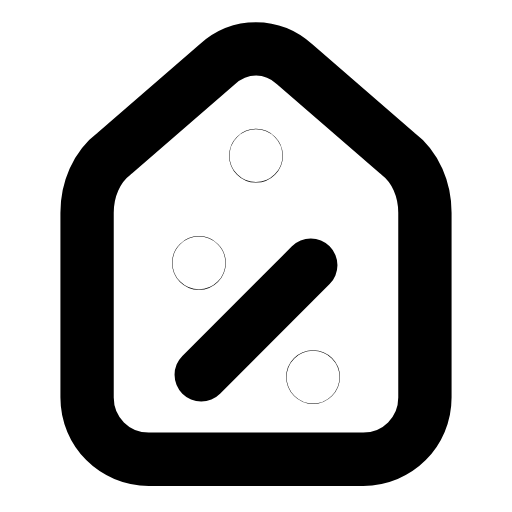
t = 0.00 s
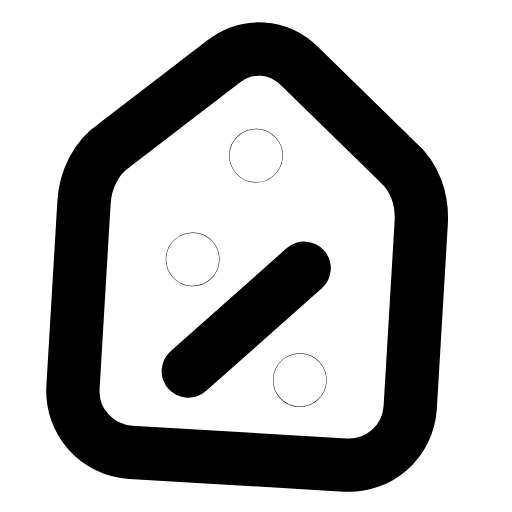
t = 0.31 s
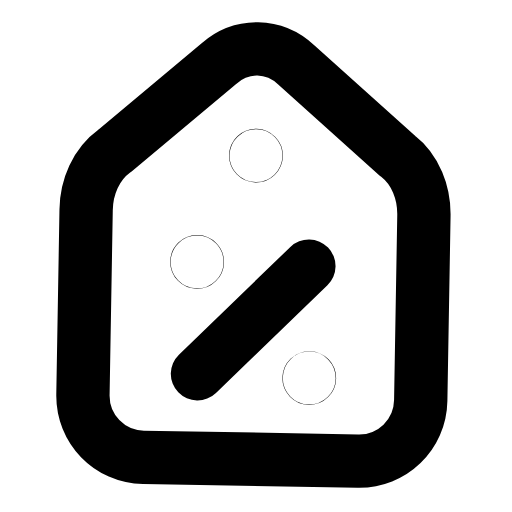
t = 0.60 s
t = 0.88 s: frame unchanged from t = 0.00 s, image omitted
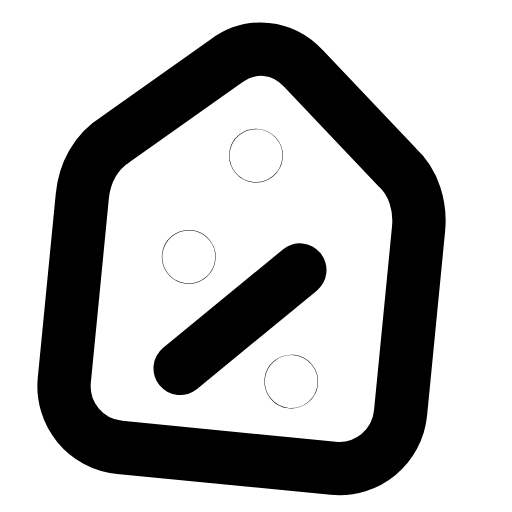
t = 1.22 s
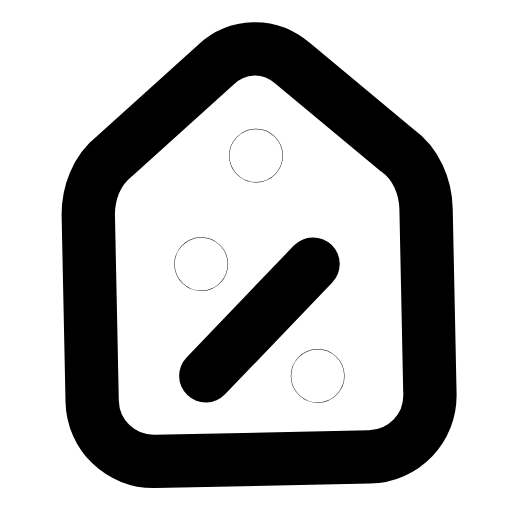
t = 1.50 s

The animated SVG that drew these frames (rendered in a browser with its animation timeline set to each time). Animation: 1 SMIL element (animateTransform=1); one cycle of 1.80 s, repeats indefinitely.

<svg xmlns="http://www.w3.org/2000/svg" width="24" height="24" viewBox="0 0 24 24" fill="none"><g transform="translate(-0.84 -0.836) scale(1.07)"><g><animateTransform attributeName="transform" type="rotate" values="0 12 7.6;-7 12 7.6;5.6000000000000005 12 7.6;0 12 7.6;0 12 7.6;5.6000000000000005 12 7.6;-7 12 7.6;0 12 7.6;0 12 7.6" keyTimes="0;0.135;0.2925;0.45;0.6;0.705;0.81;0.9;1" dur="1.8s" repeatCount="indefinite" calcMode="spline" keySplines="0.16 1 0.3 1;0.16 1 0.3 1;0.16 1 0.3 1;0.16 1 0.3 1;0.16 1 0.3 1;0.16 1 0.3 1;0.16 1 0.3 1;0.16 1 0.3 1"/><path stroke="currentColor" stroke-width="2.336" stroke-linecap="round" stroke-linejoin="round" fill="none" d="M7.3 20.9C5.8 20.9 4.6 19.7 4.6 18.2L4.6 10.1C4.6 9.1 5 8.1 5.8 7.5L10.3 3.6C11.3 2.7 12.7 2.7 13.7 3.6L18.2 7.5C19 8.1 19.4 9.1 19.4 10.1L19.4 18.2C19.4 19.7 18.2 20.9 16.7 20.9L7.3 20.9Z"></path><circle stroke="currentColor" stroke-width="2.336" stroke-linecap="round" stroke-linejoin="round" fill="none" cx="12" cy="7.6" r="0.01"></circle><line stroke="currentColor" stroke-width="2.336" stroke-linecap="round" stroke-linejoin="round" fill="none" x1="9.6" y1="17.2" x2="14.4" y2="12.4"></line><circle stroke="currentColor" stroke-width="2.336" stroke-linecap="round" stroke-linejoin="round" fill="none" cx="9.5" cy="12.3" r="0.01"></circle><circle stroke="currentColor" stroke-width="2.336" stroke-linecap="round" stroke-linejoin="round" fill="none" cx="14.5" cy="17.3" r="0.01"></circle></g></g></svg>
